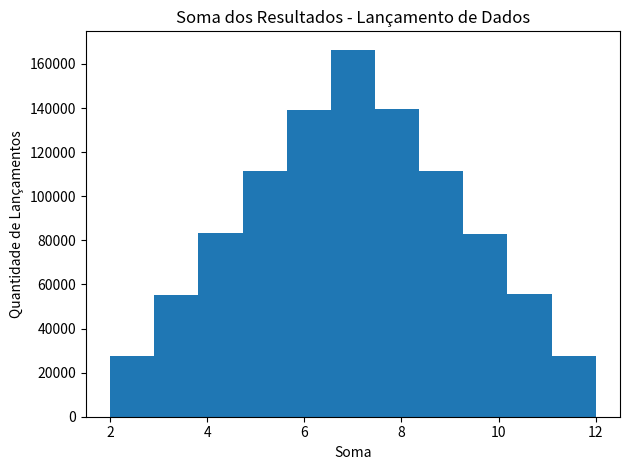

This figure's Python source:
import numpy as np
import pandas as pd
import matplotlib.pyplot as plt


data = {
    'resultado_dado1': np.random.randint(1, 7, 1_000_000),
    'resultado_dado2': np.random.randint(1, 7, 1_000_000)
}

df = pd.DataFrame(data)

df['soma_resultados'] = df.resultado_dado1 + df.resultado_dado2

print(df.head())

plt.hist(df.soma_resultados, bins=11)

plt.xlabel('Soma')
plt.ylabel('Quantidade de Lançamentos')
plt.title('Soma dos Resultados - Lançamento de Dados')

plt.tight_layout()
plt.show()

df.soma_resultados.value_counts()


###########################################################################


# data = {
#     'País': ['Belgica', 'India', 'Brasil', 'Somatória populacional'],
#     'Capital': ['Bruxelas', 'Nova Delhi', 'Brasília', 'Total'],
#     'População': [123_465, 456_789, 987_654],
#     'Cor': ['red', 'orange', 'green', 'blue']
# }
#
# margem = [5, 2, 1, 1]
#
# soma = sum(data.get('População'))
# data.get('População').append(soma)
#
# for index, value in enumerate(data.get('País')):
#     plt.barh(str(data.get('População')[index]),
#              data.get('População')[index],
#              color=data.get('Cor')[index],
#              # xerr=margem[index],
#              label=data.get('País')[index] + ' - ' + data.get('Capital')[index])
#
#     plt.ylabel('População')
#     plt.xlabel('Escala 1/1000000')
#     plt.title('Gráfico demográfico')
#
#     plt.tight_layout()
#     plt.legend()
#
# plt.show()
